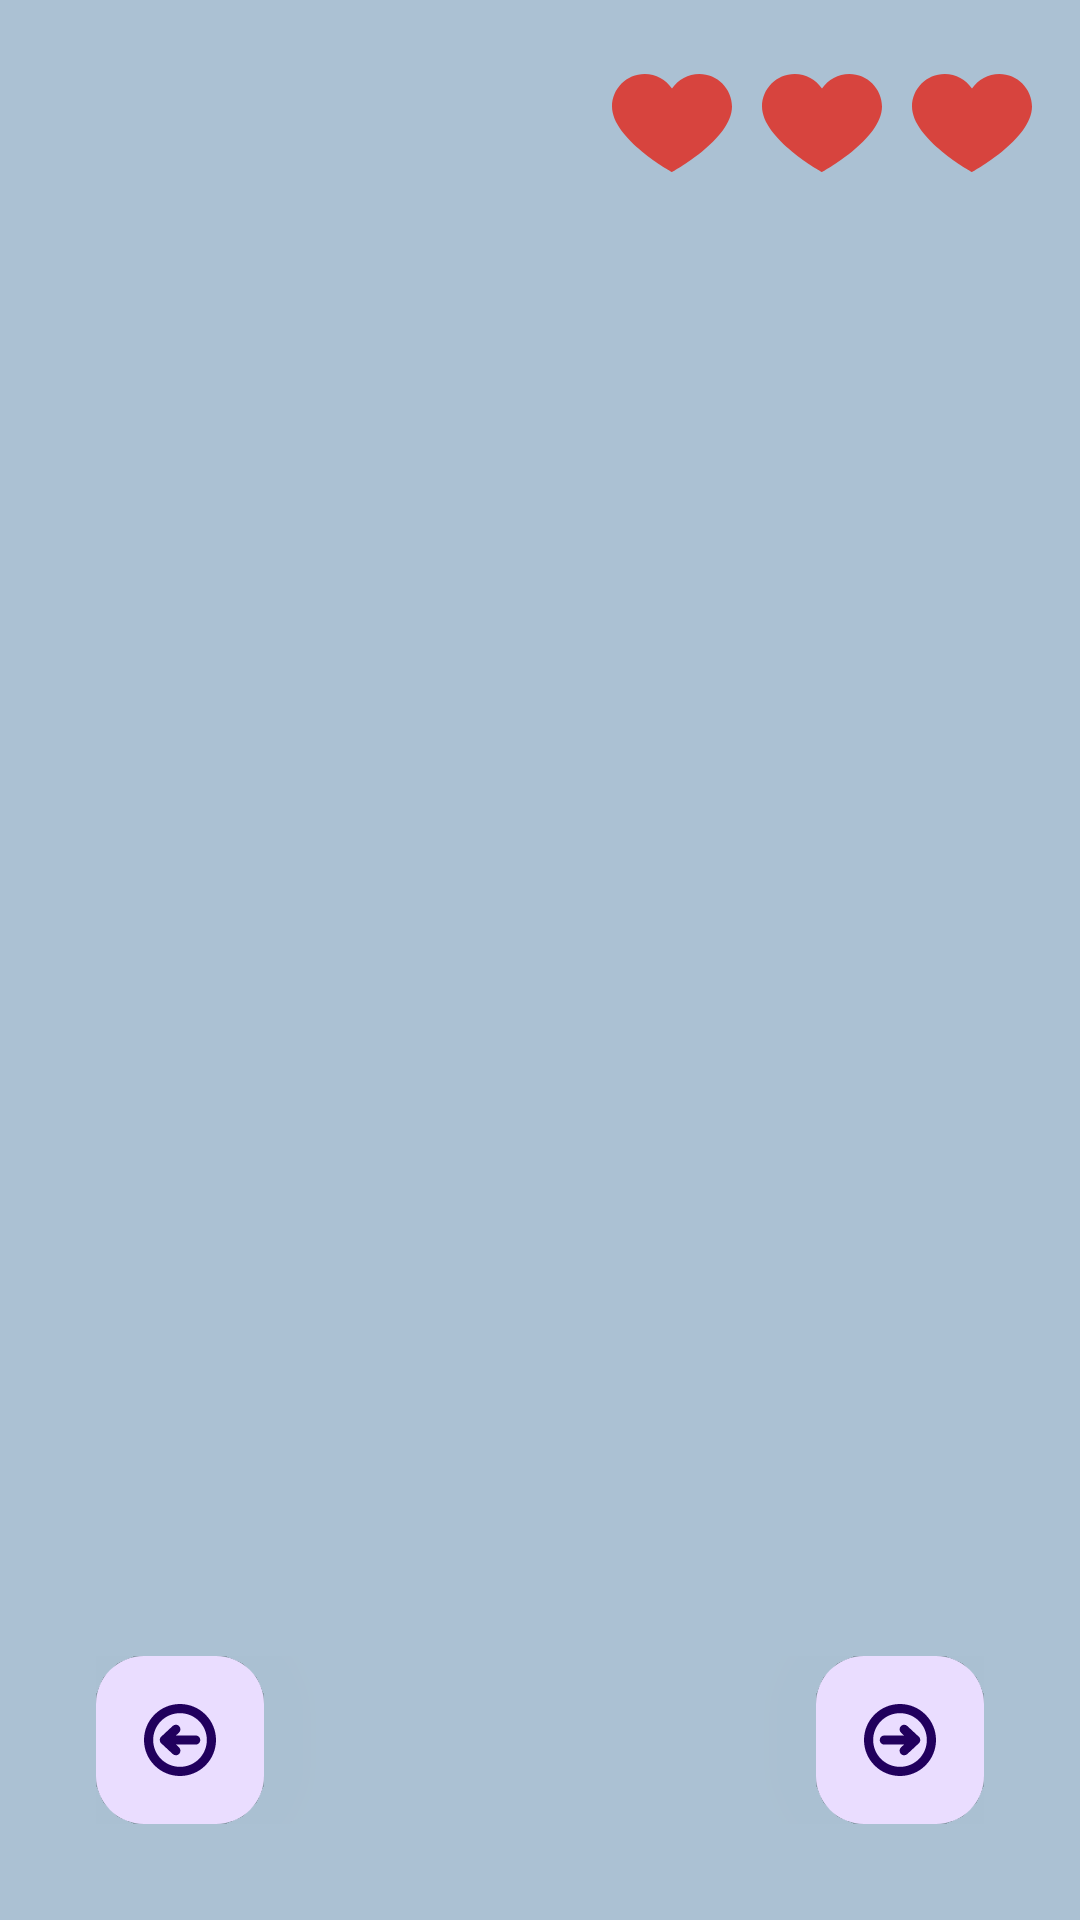

This screen was rendered from an Android layout file. Write that file and the resources it references.
<!-- AndroidManifest.xml: application theme Theme.ObstaclesRace -->
<!-- res/layout/activity_main.xml -->
<?xml version="1.0" encoding="utf-8"?>
<androidx.constraintlayout.widget.ConstraintLayout
    xmlns:android="http://schemas.android.com/apk/res/android"
    xmlns:tools="http://schemas.android.com/tools"
    xmlns:app="http://schemas.android.com/apk/res-auto"
    android:layout_width="match_parent"
    android:layout_height="match_parent"
    android:layoutDirection="ltr"
    android:background="@color/blue"
    tools:context=".MainActivity">

    <androidx.appcompat.widget.LinearLayoutCompat
        android:layout_width="@dimen/heart_layout_width"
        app:layout_constraintEnd_toEndOf="parent"
        app:layout_constraintTop_toTopOf="parent"
        android:layout_marginTop="@dimen/margin_default"
        android:layout_marginEnd="@dimen/margin_default"
        android:orientation="horizontal"
        android:layout_height="wrap_content">
        <com.google.android.material.imageview.ShapeableImageView
            android:id="@+id/main_IMG_heart1"
            android:layout_width="0dp"
            android:layout_height="match_parent"
            android:layout_weight="1"
            android:scaleType="fitCenter"
            app:srcCompat="@drawable/heart"/>
        <com.google.android.material.imageview.ShapeableImageView
            android:id="@+id/main_IMG_heart2"
            android:layout_width="0dp"
            android:layout_height="50dp"
            android:layout_marginHorizontal="10dp"
            android:layout_weight="1"
            android:scaleType="fitCenter"
            app:srcCompat="@drawable/heart"/>
        <com.google.android.material.imageview.ShapeableImageView
            android:id="@+id/main_IMG_heart3"
            android:layout_width="0dp"
            android:layout_height="match_parent"
            android:layout_weight="1"
            android:scaleType="fitCenter"
            app:srcCompat="@drawable/heart"/>
    </androidx.appcompat.widget.LinearLayoutCompat>


    <GridLayout
        android:layout_width="match_parent"
        android:layout_height="0dp"
        android:columnCount="3"
        android:translationY="-80dp"
        android:rowCount="12"
        android:id="@+id/gameLayout"
        app:layout_constraintBottom_toBottomOf="@+id/main_RTL_buttonLayout"
        app:layout_constraintTop_toTopOf="parent" />


    <androidx.constraintlayout.widget.ConstraintLayout
        android:layout_marginHorizontal="32dp"
        android:id="@+id/main_RTL_buttonLayout"
        android:layout_width="match_parent"
        app:layout_constraintBottom_toBottomOf="parent"
        app:layout_constraintStart_toStartOf="parent"
        app:layout_constraintEnd_toEndOf="parent"
        android:layout_height="wrap_content"
        android:layout_alignParentBottom="true"
        android:layout_marginBottom="32dp">

        <com.google.android.material.floatingactionbutton.FloatingActionButton
            android:id="@+id/main_BTL_left"
            android:translationZ="1000dp"
            app:layout_constraintStart_toStartOf="parent"
            app:layout_constraintBottom_toBottomOf="parent"
            android:layout_width="wrap_content"
            android:layout_height="wrap_content"
            android:src="@drawable/left_button">
        </com.google.android.material.floatingactionbutton.FloatingActionButton>

        <com.google.android.material.floatingactionbutton.FloatingActionButton
            android:translationZ="1000dp"
            app:layout_constraintEnd_toEndOf="parent"
            app:layout_constraintBottom_toBottomOf="parent"
            android:id="@+id/main_BTL_right"
            android:layout_width="wrap_content"
            android:layout_height="wrap_content"
            android:src="@drawable/right_button">
        </com.google.android.material.floatingactionbutton.FloatingActionButton>



    </androidx.constraintlayout.widget.ConstraintLayout>

</androidx.constraintlayout.widget.ConstraintLayout>
<!-- resources referenced by this layout -->
<resources>
  <color name="blue">#ABC1D3</color>
  <dimen name="heart_layout_width">140dp</dimen>
  <dimen name="margin_default">16dp</dimen>
  <!-- drawable heart (drawable) -->
  <vector xmlns:android="http://schemas.android.com/apk/res/android" xmlns:aapt="http://schemas.android.com/aapt"
      android:viewportWidth="391.837"
      android:viewportHeight="391.837"
      android:width="391.837dp"
      android:height="391.837dp">
      <path
          android:pathData="M285.257 35.528c58.743 0.286 106.294 47.836 106.58 106.58c0 107.624 -195.918 214.204 -195.918 214.204S0 248.165 0 142.108c0 -58.862 47.717 -106.58 106.58 -106.58l0 0c36.032 -0.281 69.718 17.842 89.339 48.065C215.674 53.517 249.273 35.441 285.257 35.528z"
          android:fillColor="#D7443E" />
  </vector>
  <!-- drawable left_button (drawable) -->
  <?xml version="1.0" encoding="utf-8"?>
  <vector xmlns:android="http://schemas.android.com/apk/res/android"
      android:width="48dp"
      android:height="48dp"
      android:viewportWidth="48"
      android:viewportHeight="48">
  
      <path
          android:fillColor="#FF000000"
          android:pathData="M24 0c-13.23 0-24 10.77-24 24s10.77 24 24 24 24-10.77 24-24-10.77-24-24-24zm0 41.89c-9.87 0-17.89-8.03-17.89-17.89s8.02-17.89 17.89-17.89 17.89 8.03 17.89 17.89-8.02 17.89-17.89 17.89z" />
      <path
          android:fillColor="#FF000000"
          android:pathData="M34.44 20.95h-13.1l1.97-1.83c1.24-1.15 1.31-3.08 0.16 -4.32-1.15-1.23-3.08-1.31-4.32-0.16l-7.66 7.12c-0.02 0.01 -0.03 0.03 -0.04 0.05 -0.09 0.09 -0.16 0.18 -0.24 0.28 -0.05 0.06 -0.11 0.12 -0.15 0.18 -0.09 0.13 -0.16 0.27 -0.23 0.41 -0.02 0.04 -0.04 0.07 -0.06 0.11 -0.16 0.37 -0.25 0.78 -0.25 1.21 0 0.65 0.21 1.26 0.56 1.75 0.01 0.01 0.02 0.03 0.03 0.04 0.11 0.15 0.23 0.29 0.37 0.42 0.01 0.01 0.01 0.01 0.02 0.02l7.66 7.12c0.59 0.55 1.33 0.82 2.08 0.82 0.82 0 1.64-0.33 2.24-0.97 1.15-1.24 1.08-3.17-0.16-4.32l-1.96-1.83h13.1c1.69 0 3.05-1.37 3.05-3.05-0.02-1.68-1.38-3.05-3.07-3.05z" />
  </vector>
  <!-- drawable right_button (drawable) -->
  <?xml version="1.0" encoding="utf-8"?>
  <vector xmlns:android="http://schemas.android.com/apk/res/android"
      android:width="48dp"
      android:height="48dp"
      android:viewportWidth="48"
      android:viewportHeight="48">
  
      <path
          android:fillColor="@color/black"
          android:pathData="M24 0c-13.23 0-24 10.77-24 24s10.77 24 24 24 24-10.77 24-24-10.77-24-24-24zm0 41.89c-9.87 0-17.89-8.03-17.89-17.89s8.02-17.89 17.89-17.89 17.89 8.02 17.89 17.89-8.02 17.89-17.89 17.89z" />
      <path
          android:fillColor="@color/black"
          android:pathData="M36.95 25.74c0.09-0.13 0.16 -0.26 0.23 -0.4 0.02 -0.04 0.05 -0.08 0.07 -0.12 0.16 -0.37 0.25 -0.78 0.25 -1.21 0-0.65-0.21-1.26-0.56-1.75-0.01-0.01-0.02-0.02-0.02-0.03-0.11-0.16-0.24-0.3-0.38-0.43-0.01-0.01-0.01-0.01-0.02-0.02l-7.66-7.12c-1.23-1.15-3.17-1.08-4.32 0.16 s-1.08 3.17 0.16 4.32l1.96 1.83h-13.1c-1.69 0-3.05 1.37-3.05 3.05 0 1.69 1.37 3.05 3.05 3.05h13.1l-1.97 1.83c-1.24 1.15-1.31 3.08-0.16 4.32 0.6 0.65 1.42 0.98 2.24 0.98 0.74 0 1.49-0.27 2.08-0.82l7.66-7.12c0.01-0.01 0.03 -0.03 0.04 -0.05 0.09 -0.08 0.16 -0.18 0.24 -0.27 0.05 -0.08 0.11 -0.14 0.16 -0.2z" />
  </vector>
  <style name="Theme.ObstaclesRace" parent="Base.Theme.ObstaclesRace" />
  <color name="black">#FF000000</color>
  <style name="Base.Theme.ObstaclesRace" parent="Theme.Material3.DayNight.NoActionBar">
          
          
      </style>
</resources>
